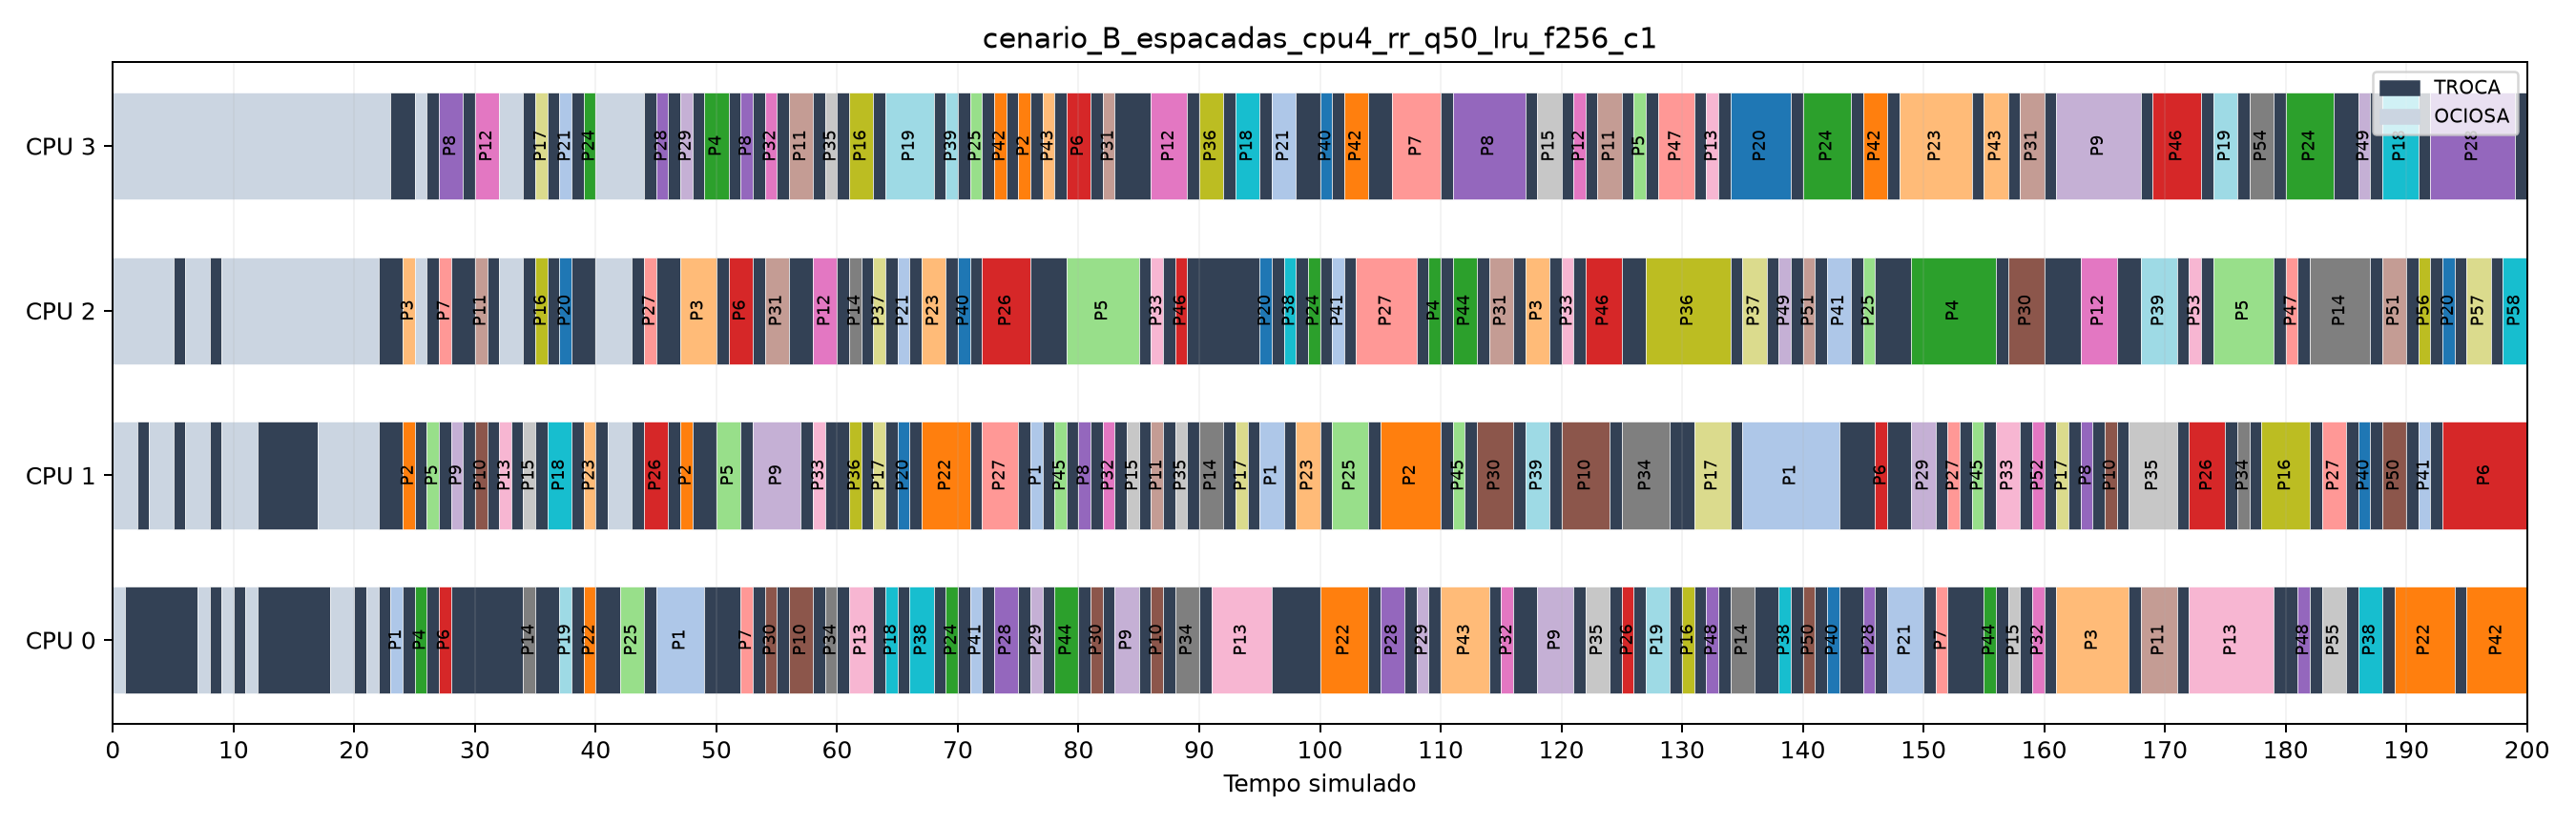

The table this chart was drawn from, first rows:
cpu, inicio, fim, evento
0, 0, 1, OCIOSA
0, 1, 7, TROCA
0, 7, 8, OCIOSA
0, 8, 9, TROCA
0, 9, 10, OCIOSA
0, 10, 11, TROCA
0, 11, 12, OCIOSA
0, 12, 18, TROCA
0, 18, 20, OCIOSA
0, 20, 21, TROCA
0, 21, 22, OCIOSA
0, 22, 23, TROCA
0, 23, 24, P1
0, 24, 25, TROCA
0, 25, 26, P4
0, 26, 27, TROCA
0, 27, 28, P6
0, 28, 34, TROCA
0, 34, 35, P14
0, 35, 37, TROCA
0, 37, 38, P19
0, 38, 39, TROCA
0, 39, 40, P22
0, 40, 42, TROCA
0, 42, 44, P25
0, 44, 45, TROCA
0, 45, 49, P1
0, 49, 52, TROCA
0, 52, 53, P7
0, 53, 54, TROCA
0, 54, 55, P30
0, 55, 56, TROCA
0, 56, 58, P10
0, 58, 59, TROCA
0, 59, 60, P34
0, 60, 61, TROCA
0, 61, 63, P13
0, 63, 64, TROCA
0, 64, 65, P18
0, 65, 66, TROCA
0, 66, 68, P38
0, 68, 69, TROCA
0, 69, 70, P24
0, 70, 71, TROCA
0, 71, 72, P41
0, 72, 73, TROCA
0, 73, 75, P28
0, 75, 76, TROCA
0, 76, 77, P29
0, 77, 78, TROCA
0, 78, 80, P44
0, 80, 81, TROCA
0, 81, 82, P30
0, 82, 83, TROCA
0, 83, 85, P9
0, 85, 86, TROCA
0, 86, 87, P10
0, 87, 88, TROCA
0, 88, 90, P34
0, 90, 91, TROCA
... 394 more rows
